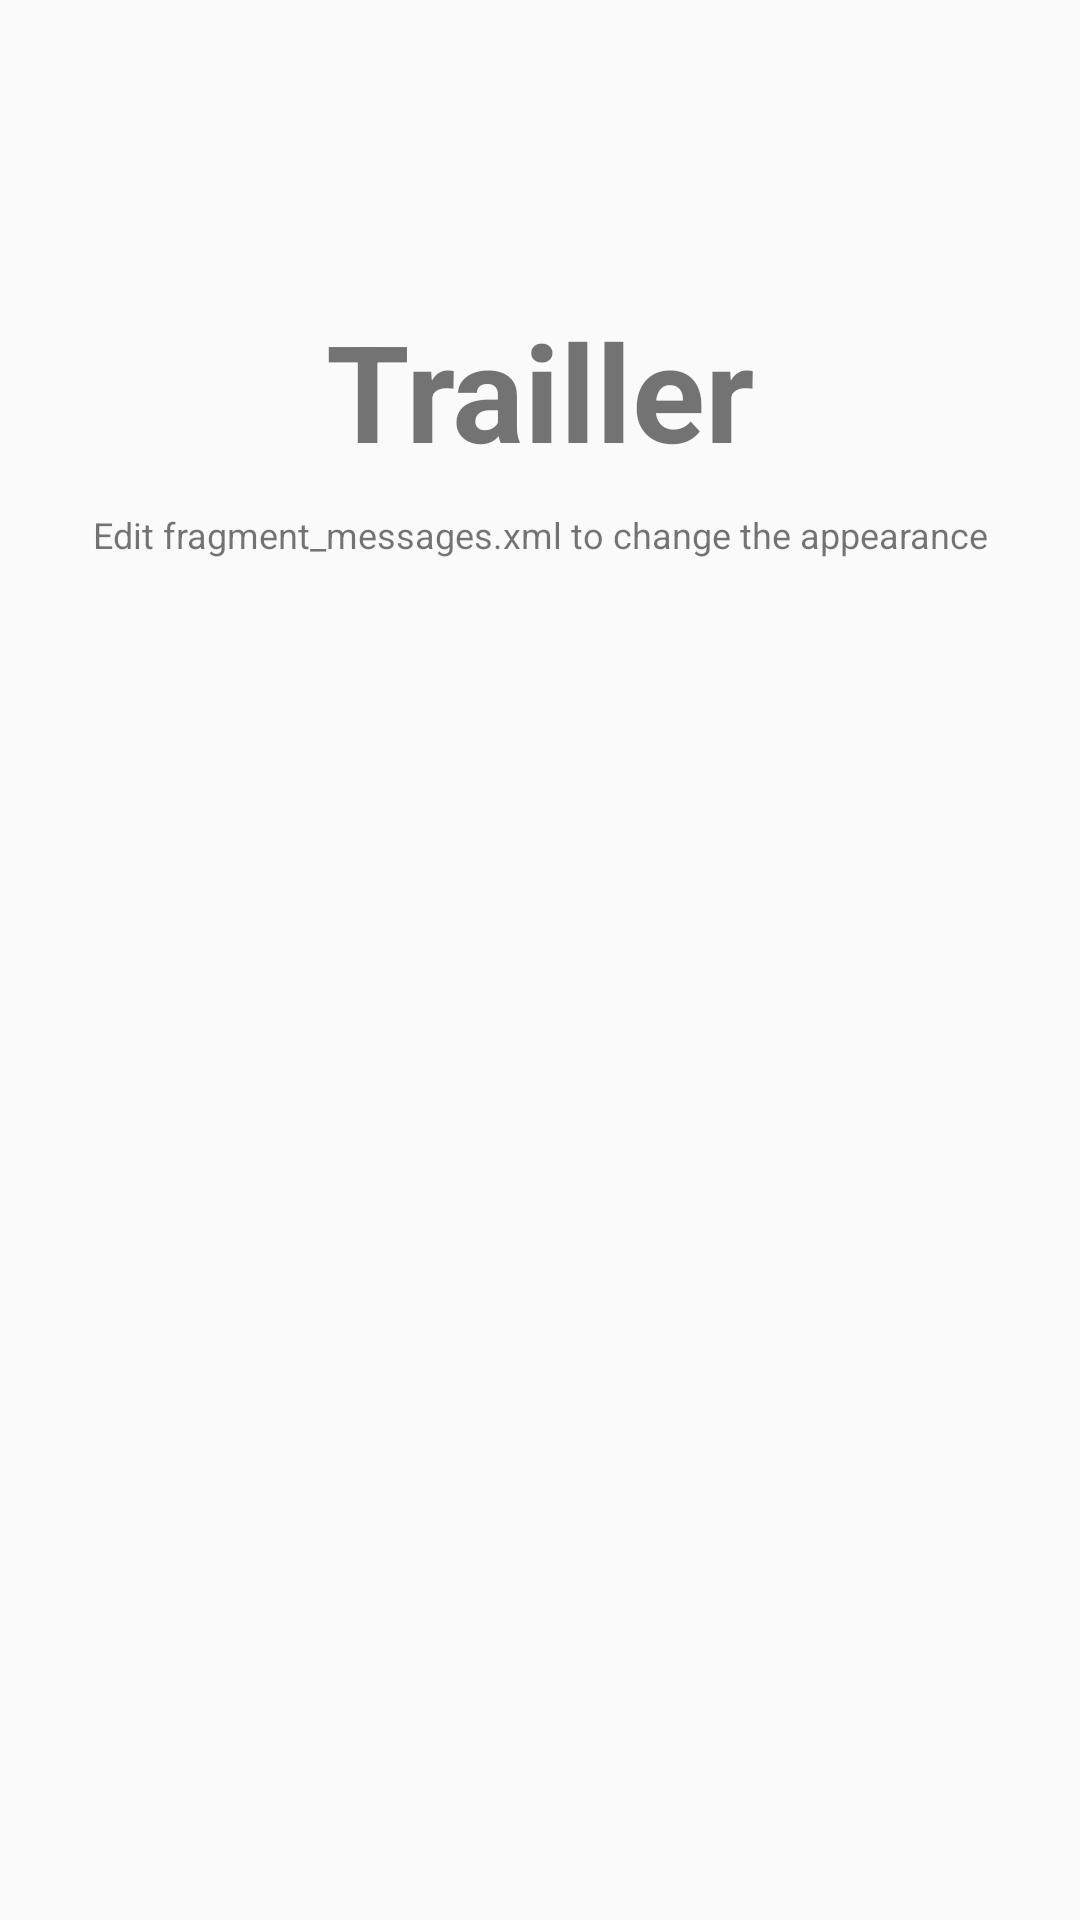

Produce the Android XML layout that renders to this screen, including the resource entries it uses.
<!-- AndroidManifest.xml: application theme MyMaterialTheme -->
<!-- res/layout/fragment_trailler.xml -->
<RelativeLayout xmlns:android="http://schemas.android.com/apk/res/android"
    xmlns:tools="http://schemas.android.com/tools"
    android:layout_width="match_parent"
    android:layout_height="match_parent"
    android:orientation="vertical"
    tools:context="com.prmobiapp.ustamilfm.activity.MessagesFragment">


    <TextView
        android:id="@+id/label"
        android:layout_alignParentTop="true"
        android:layout_marginTop="100dp"
        android:layout_width="fill_parent"
        android:layout_height="wrap_content"
        android:gravity="center_horizontal"
        android:textSize="45dp"
        android:text="Trailler"
        android:textStyle="bold"/>

    <TextView
        android:layout_below="@id/label"
        android:layout_centerInParent="true"
        android:layout_width="fill_parent"
        android:layout_height="wrap_content"
        android:textSize="12dp"
        android:layout_marginTop="10dp"
        android:gravity="center_horizontal"
        android:text="Edit fragment_messages.xml to change the appearance" />

</RelativeLayout>
<!-- resources referenced by this layout -->
<resources>
  <style name="MyMaterialTheme" parent="MyMaterialTheme.Base">
  
      </style>
  <style name="MyMaterialTheme.Base" parent="Theme.AppCompat.Light.DarkActionBar">
          <item name="windowNoTitle">true</item>
          <item name="windowActionBar">false</item>
          <item name="colorPrimary">@color/colorPrimary</item>
          <item name="colorPrimaryDark">@color/colorPrimaryDark</item>
          <item name="colorAccent">@color/colorAccent</item>
          
          
          
      </style>
  <color name="colorPrimary">#c1243f</color>
  <color name="colorPrimaryDark">#ffffff</color>
  <color name="colorAccent">#FF80AB</color>
</resources>
